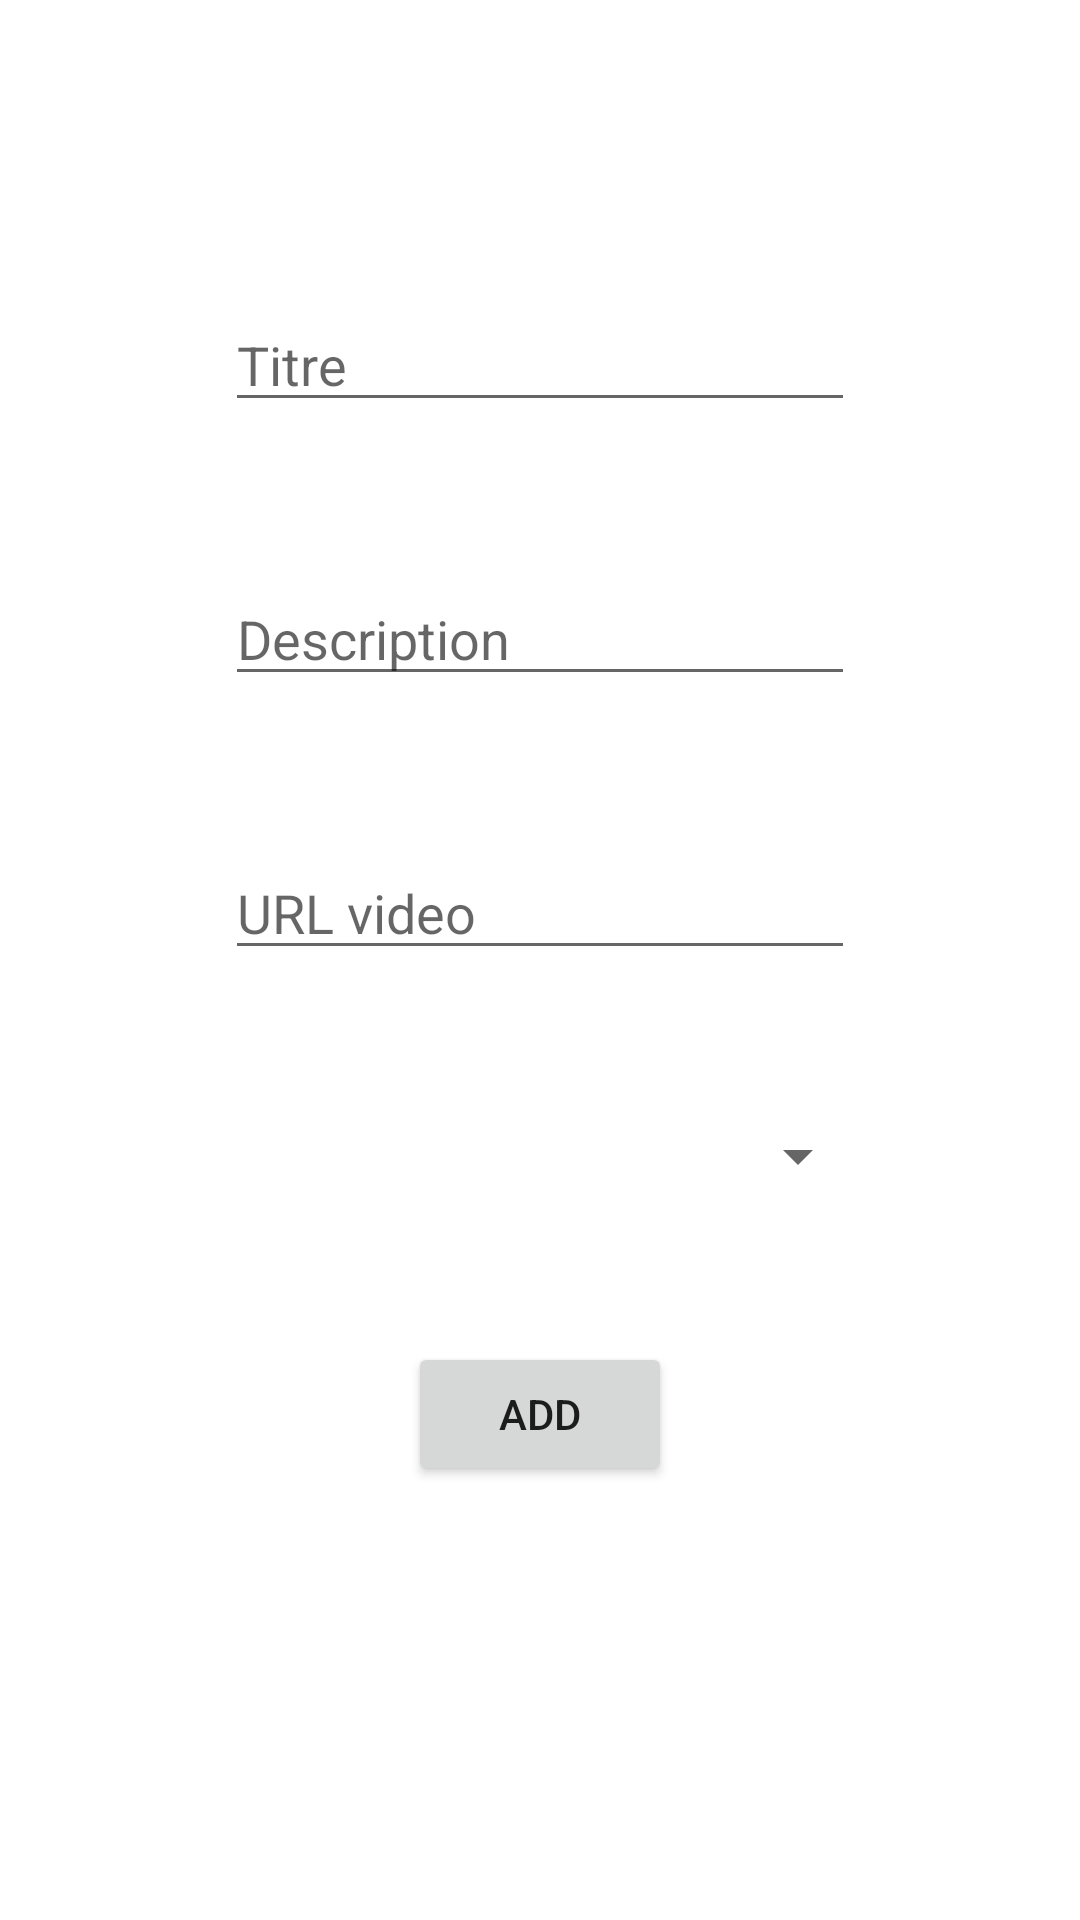

Android layout source for this screen:
<!-- AndroidManifest.xml: application theme Theme.YouTuBest -->
<!-- res/layout/activity_add_you_tube.xml -->
<?xml version="1.0" encoding="utf-8"?>
<androidx.constraintlayout.widget.ConstraintLayout xmlns:android="http://schemas.android.com/apk/res/android"
    xmlns:app="http://schemas.android.com/apk/res-auto"
    xmlns:tools="http://schemas.android.com/tools"
    android:layout_width="match_parent"
    android:layout_height="match_parent"
    tools:context=".AddYouTubeActivity">

    <EditText
        android:id="@+id/edTitre"
        android:layout_width="wrap_content"
        android:layout_height="wrap_content"
        android:ems="10"
        android:inputType="textPersonName"
        android:text=""
        android:hint="Titre"
        app:layout_constraintStart_toStartOf="parent"
        app:layout_constraintEnd_toEndOf="parent"
        app:layout_constraintTop_toTopOf="parent"
        app:layout_constraintBottom_toBottomOf="parent"
        android:layout_marginBottom="400dp"/>

    <EditText
        android:id="@+id/edDescription"
        android:layout_width="wrap_content"
        android:layout_height="wrap_content"
        android:ems="10"
        android:inputType="textPersonName"
        android:text=""
        android:hint="Description"
        app:layout_constraintStart_toStartOf="parent"
        app:layout_constraintEnd_toEndOf="parent"
        app:layout_constraintTop_toBottomOf="@id/edTitre"
        android:layout_marginTop="50dp"/>

    <EditText
        android:id="@+id/edUrl"
        android:layout_width="wrap_content"
        android:layout_height="wrap_content"
        android:ems="10"
        android:inputType="textPersonName"
        android:text=""
        android:hint="URL video"
        app:layout_constraintStart_toStartOf="parent"
        app:layout_constraintEnd_toEndOf="parent"
        app:layout_constraintTop_toBottomOf="@id/edDescription"
        android:layout_marginTop="50dp"/>

    <Spinner
        android:id="@+id/spCategorie"
        android:layout_width="220dp"
        android:layout_height="wrap_content"
        app:layout_constraintStart_toStartOf="parent"
        app:layout_constraintEnd_toEndOf="parent"
        app:layout_constraintTop_toBottomOf="@id/edUrl"
        android:layout_marginTop="50dp"/>

    <Button
        android:id="@+id/buttonAdd"
        android:layout_width="wrap_content"
        android:layout_height="wrap_content"
        android:text="ADD"
        app:layout_constraintStart_toStartOf="parent"
        app:layout_constraintEnd_toEndOf="parent"
        app:layout_constraintTop_toBottomOf="@id/spCategorie"
        android:layout_marginTop="50dp"/>
</androidx.constraintlayout.widget.ConstraintLayout>
<!-- resources referenced by this layout -->
<resources>
  <style name="Theme.YouTuBest" parent="Theme.MaterialComponents.DayNight.DarkActionBar">
          
          <item name="colorPrimary">@color/purple_500</item>
          <item name="colorPrimaryVariant">@color/purple_700</item>
          <item name="colorOnPrimary">@color/white</item>
          
          <item name="colorSecondary">@color/teal_200</item>
          <item name="colorSecondaryVariant">@color/teal_700</item>
          <item name="colorOnSecondary">@color/black</item>
          
          <item name="android:statusBarColor" tools:targetApi="l">?attr/colorPrimaryVariant</item>
          
      </style>
  <!-- not gathered from this repository: default colours our renderer supplied (Android Studio template values) -->
  <color name="purple_500">#FF6200EE</color>
  <color name="purple_700">#FF3700B3</color>
  <color name="teal_200">#FF03DAC5</color>
  <color name="teal_700">#FF018786</color>
  <color name="black">#FF000000</color>
  <color name="white">#FFFFFFFF</color>
</resources>
